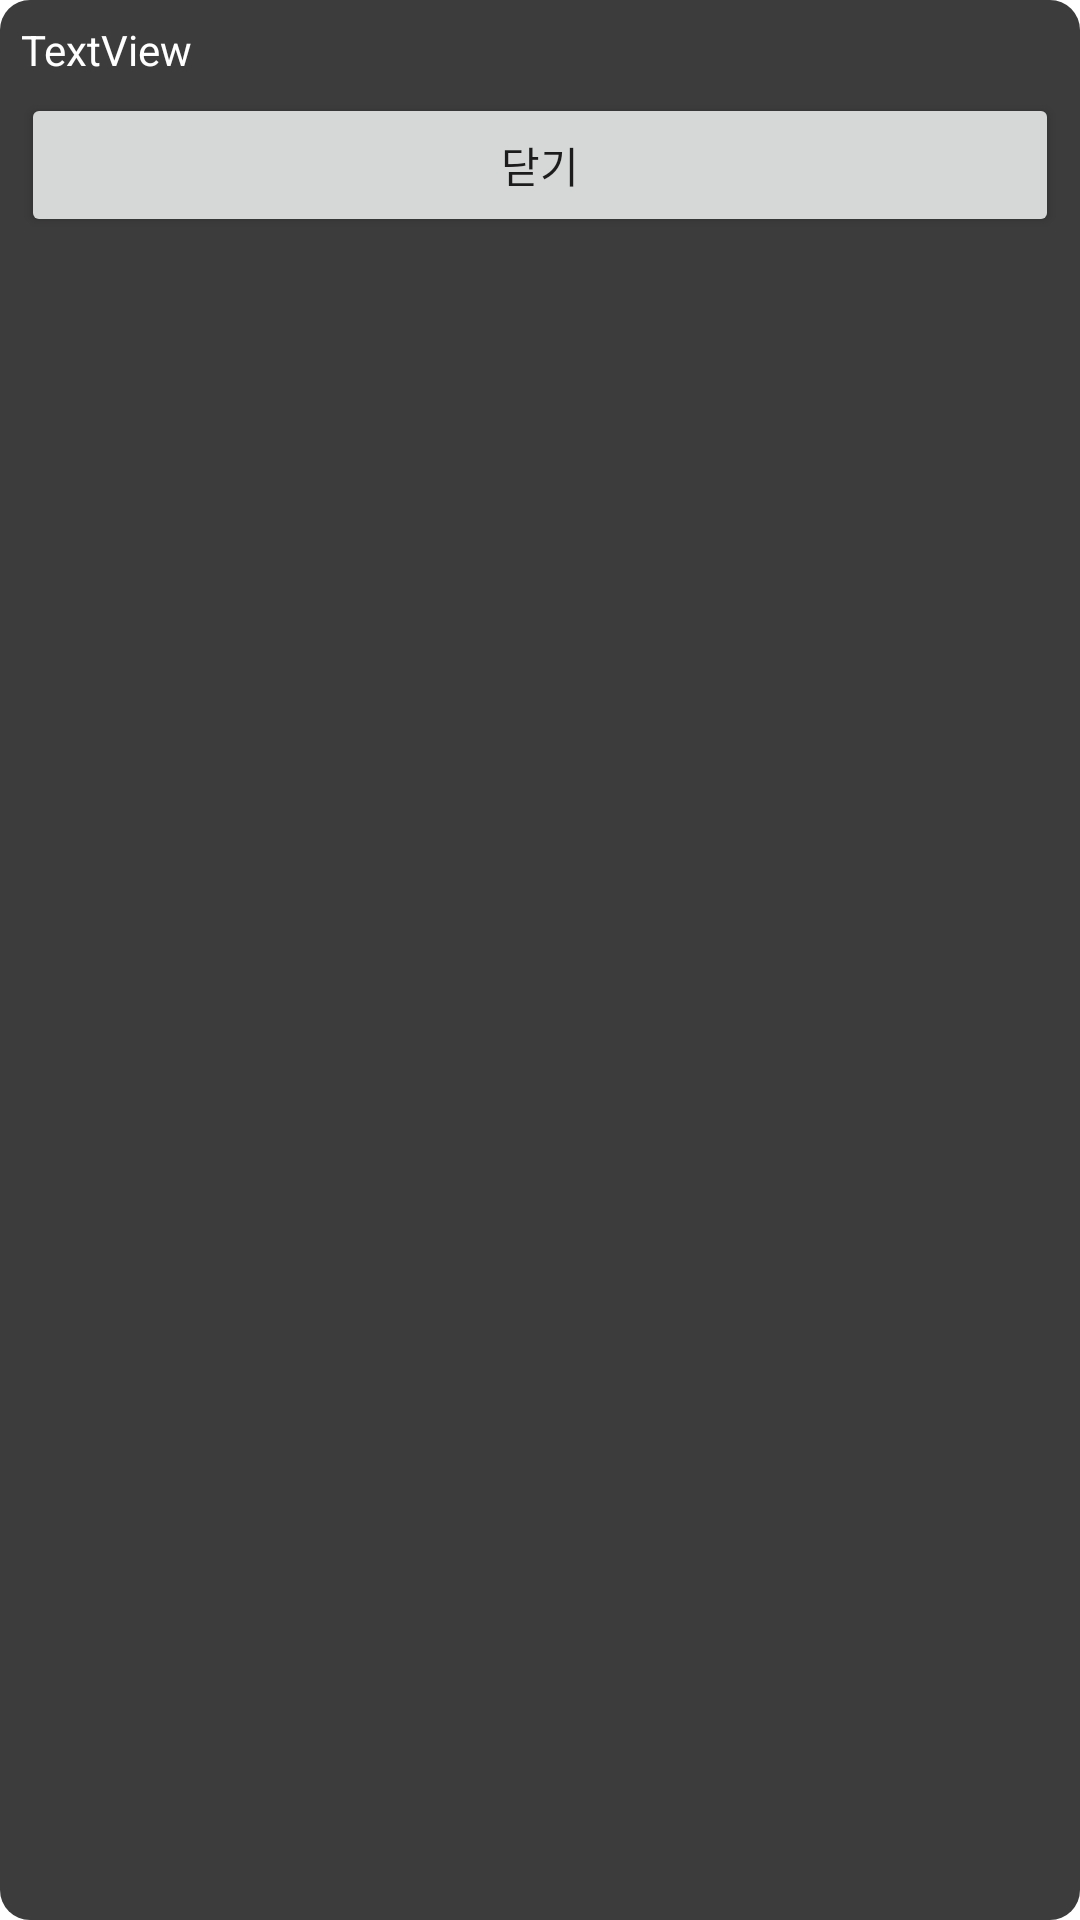

Here is an Android app screen rendered from its layout file. Give the layout XML and the strings, colors and styles it references.
<!-- AndroidManifest.xml: application theme Theme.Cocktail -->
<!-- res/layout/camera_ui.xml -->
<?xml version="1.0" encoding="utf-8"?>
<LinearLayout xmlns:android="http://schemas.android.com/apk/res/android"
    android:layout_width="wrap_content"
    android:layout_height="wrap_content"
    android:background="@drawable/rectangle_shape"
    android:orientation="vertical">

    <TextView
        android:id="@+id/result_text"
        android:layout_width="match_parent"
        android:layout_height="wrap_content"
        android:layout_margin="5dp"
        android:text="TextView"
        android:textColor="@color/white" />

    <Button
        android:id="@+id/close_btn"
        android:layout_width="match_parent"
        android:layout_height="wrap_content"
        android:layout_marginLeft="5dp"
        android:layout_marginRight="5dp"
        android:layout_marginBottom="5dp"
        android:text="닫기" />
</LinearLayout>
<!-- resources referenced by this layout -->
<resources>
  <!-- drawable rectangle_shape (drawable) -->
  <?xml version="1.0" encoding="utf-8"?>
  <shape xmlns:android="http://schemas.android.com/apk/res/android"
      android:shape="rectangle">
      <corners
          android:bottomLeftRadius="10dp"
          android:bottomRightRadius="10dp"
          android:topLeftRadius="10dp"
          android:topRightRadius="10dp" />
      <padding
          android:bottom="2dp"
          android:left="2dp"
          android:right="2dp"
          android:top="2dp" />
      <solid android:color="#DF202020" />
  </shape>
  <style name="Theme.Cocktail" parent="Theme.MaterialComponents.DayNight.DarkActionBar">
          
          <item name="colorPrimary">#2B2B2B</item>
          <item name="colorPrimaryVariant">#4A4A4A</item>
          <item name="colorOnPrimary">@color/white</item>
          
          <item name="colorSecondary">#2B2B2B</item>
          <item name="colorSecondaryVariant">#1B1B1B</item>
          <item name="colorOnSecondary">@color/black</item>
          
          <item name="android:statusBarColor" tools:targetApi="l">?attr/colorPrimaryVariant</item>
          
      </style>
  <!-- not gathered from this repository: default colours our renderer supplied (Android Studio template values) -->
  <color name="black">#FF000000</color>
  <color name="white">#FFFFFFFF</color>
</resources>
